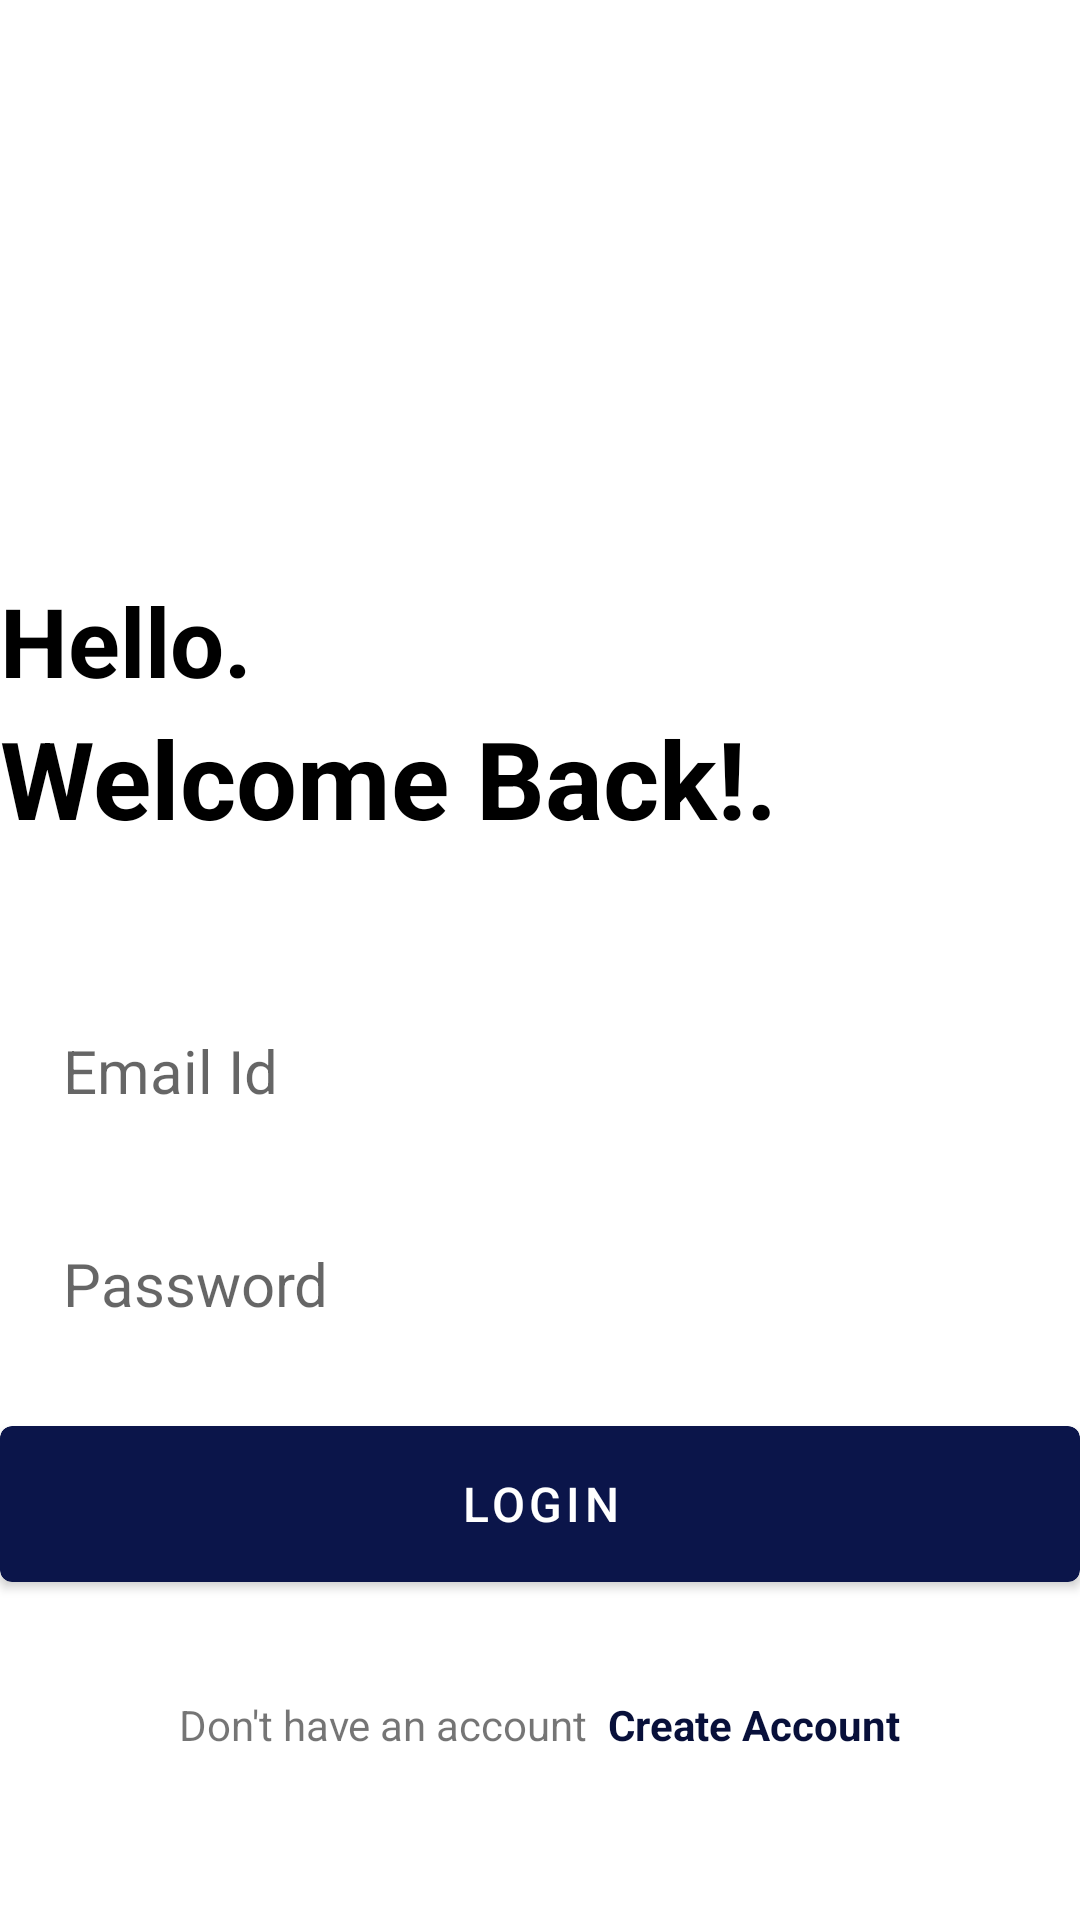

Produce the Android XML layout that renders to this screen, including the resource entries it uses.
<!-- AndroidManifest.xml: application theme Theme.MakesNotes -->
<!-- res/layout/activity_login.xml -->
<?xml version="1.0" encoding="utf-8"?>
<RelativeLayout xmlns:android="http://schemas.android.com/apk/res/android"
    xmlns:app="http://schemas.android.com/apk/res-auto"
    xmlns:tools="http://schemas.android.com/tools"
    android:layout_width="match_parent"
    android:layout_height="match_parent"
    android:layout_marginVertical="16dp"
    android:layout_marginHorizontal="32dp"
    tools:context=".LoginActivity">
    <ImageView
        android:layout_width="128dp"
        android:layout_height="128dp"
        android:layout_centerHorizontal="true"
        android:layout_marginVertical="32dp"
        android:id="@+id/sign_in_icon"
        android:src="@drawable/signin"/>
    <LinearLayout
        android:layout_width="match_parent"
        android:layout_height="wrap_content"
        android:layout_below="@+id/sign_in_icon"
        android:id="@+id/hello_text"
        android:orientation="vertical">

        <TextView
            android:layout_width="match_parent"
            android:layout_height="wrap_content"
            android:text="Hello."
            android:textStyle="bold"
            android:textSize="32sp"
            android:textColor="@color/black"/>

        <TextView
            android:layout_width="match_parent"
            android:layout_height="wrap_content"
            android:text="Welcome Back!."
            android:textStyle="bold"
            android:textSize="36sp"
            android:textColor="@color/black"/>

    </LinearLayout>

    <LinearLayout
        android:layout_width="match_parent"
        android:layout_height="wrap_content"
        android:id="@+id/form_layout"
        android:layout_marginVertical="32dp"
        android:layout_below="@+id/hello_text"
        android:orientation="vertical">

        <EditText
            android:id="@+id/email_edit_text"
            android:layout_width="match_parent"
            android:layout_height="wrap_content"
            android:background="@drawable/rounded_corner"
            android:inputType="textEmailAddress"
            android:hint=" Email Id"
            android:textSize="20sp"
            android:padding="16dp"
            android:layout_marginTop="12dp"
            tools:ignore="TouchTargetSizeCheck">

        </EditText>

        <EditText
            android:id="@+id/password_edit_text"
            android:layout_width="match_parent"
            android:layout_height="wrap_content"
            android:background="@drawable/rounded_corner"
            android:inputType="textPassword"
            android:hint=" Password"
            android:textSize="20sp"
            android:padding="16dp"
            android:layout_marginTop="12dp"
            tools:ignore="TouchTargetSizeCheck">

        </EditText>


        <com.google.android.material.button.MaterialButton
            android:id="@+id/login_btn"
            android:layout_width="match_parent"
            android:layout_height="64dp"
            android:layout_marginTop="12dp"
            android:clipToOutline="true"
            android:paddingVertical="12dp"
            android:text="LogIn"
            android:textColor="@color/white"
            android:textSize="16sp"
            app:backgroundTint="#0B154A" />

        <ProgressBar
            android:layout_width="24dp"
            android:layout_height="64dp"
            android:id="@+id/progress_bar"
            android:layout_gravity="center"
            android:layout_marginTop="12dp"
            android:visibility="gone"/>

    </LinearLayout>

    <LinearLayout
        android:layout_width="match_parent"
        android:layout_height="wrap_content"
        android:layout_below="@+id/form_layout"
        android:orientation="horizontal"
        android:gravity="center">

        <TextView
            android:layout_width="wrap_content"
            android:layout_height="wrap_content"
            android:text="Don't have an account  "/>

        <TextView
            android:id="@+id/create_textview_button"
            android:layout_width="wrap_content"
            android:layout_height="wrap_content"
            android:text="Create Account"
            android:textColor="#08103A"
            android:textStyle="bold" />
    </LinearLayout>



</RelativeLayout>
<!-- resources referenced by this layout -->
<resources>
  <color name="black">#FF000000</color>
  <color name="white">#FFFFFFFF</color>
  <style name="Theme.MakesNotes" parent="Theme.MaterialComponents.DayNight.NoActionBar">
          
          <item name="colorPrimary">@color/my_primary</item>
          <item name="colorPrimaryVariant">@color/my_primary</item>
          <item name="colorOnPrimary">@color/white</item>
          
          <item name="colorSecondary">@color/teal_200</item>
          <item name="colorSecondaryVariant">@color/teal_700</item>
          <item name="colorOnSecondary">@color/black</item>
          
          <item name="android:statusBarColor">@color/my_primary</item>
          
      </style>
  <color name="my_primary">#E8F5E1A6</color>
  <color name="teal_200">#FF03DAC5</color>
  <color name="teal_700">#FF018786</color>
</resources>
